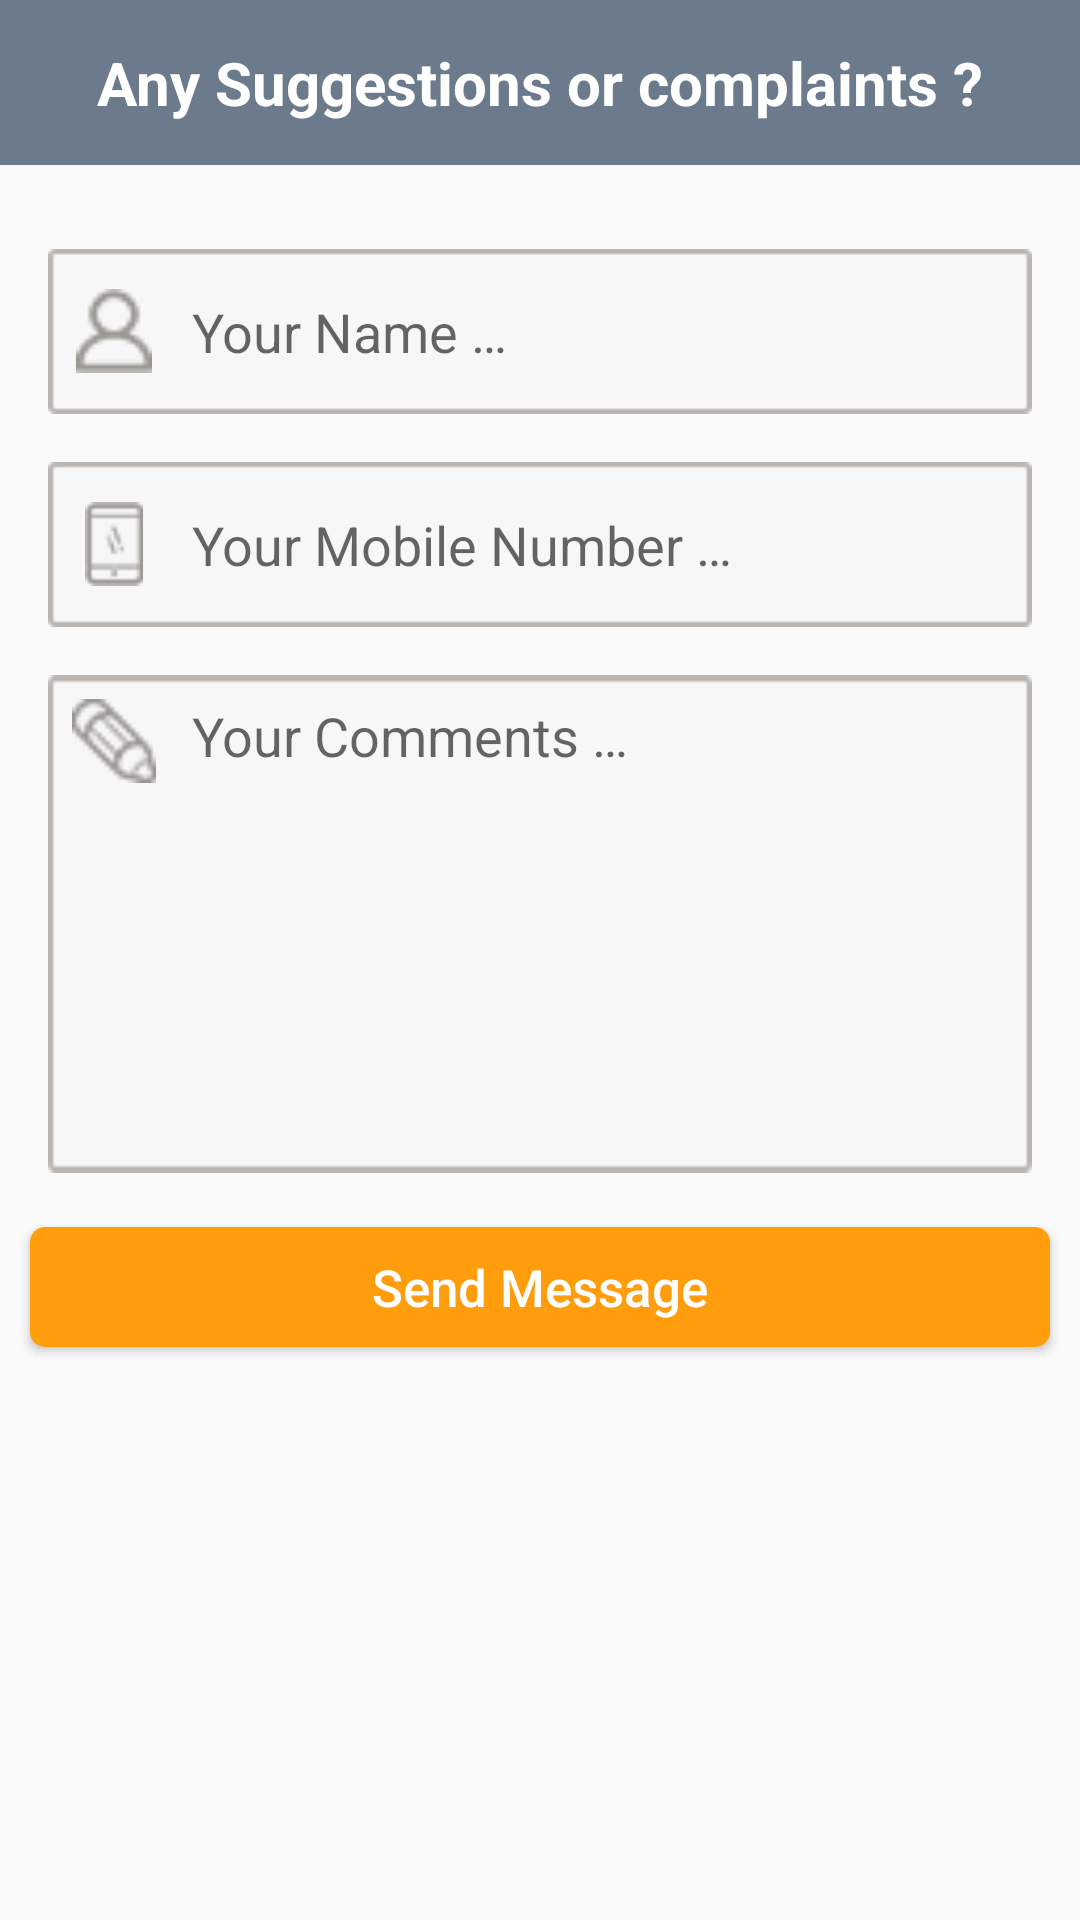

The Android layout XML behind this screen, and the referenced resources:
<!-- AndroidManifest.xml: activity theme AppTheme -->
<!-- res/layout/activity_complaint.xml -->
<?xml version="1.0" encoding="utf-8"?>
<android.support.design.widget.CoordinatorLayout xmlns:android="http://schemas.android.com/apk/res/android"
    xmlns:app="http://schemas.android.com/apk/res-auto"
    xmlns:tools="http://schemas.android.com/tools"
    android:layout_width="match_parent"
    android:layout_height="match_parent"
    android:id="@+id/complaint.parent"
    tools:context="com.TMAProject.EzzSteel.Activities.ComplaintActivity">


    <LinearLayout
        android:layout_width="match_parent"
        android:layout_height="match_parent"
        android:orientation="vertical">
        <TextView
            style="@style/_2nd_title_txt"
            android:text="@string/complaint_2nd_title_text"
            />
        <LinearLayout
            android:layout_width="match_parent"
            android:layout_height="55dp"
            android:padding="8dp"
            android:background="@drawable/complaint_text_bg"
            android:layout_marginLeft="16dp"
            android:layout_marginRight="16dp"
            android:layout_marginTop="8dp"
            android:layout_marginBottom="8dp">

            <ImageView
                android:layout_width="28dp"
                android:layout_height="28dp"
                android:id="@+id/imageView"
                android:src="@drawable/person_ico"
                android:layout_gravity="center"
                />

            <EditText
                android:layout_width="match_parent"
                android:layout_height="match_parent"
                android:id="@+id/complaint.name"
                android:background="@null"
                android:layout_marginLeft="12dp"
                android:layout_marginRight="12dp"
                android:hint="@string/complaint_name_hint"
                android:inputType="textPersonName"
                android:maxLines="1" />
        </LinearLayout>

        <LinearLayout
            android:layout_width="match_parent"
            android:layout_height="55dp"
            android:padding="8dp"
            android:background="@drawable/complaint_text_bg"
            android:layout_marginLeft="16dp"
            android:layout_marginRight="16dp"
            android:layout_marginTop="8dp"
            android:layout_marginBottom="8dp" >

            <ImageView
                android:layout_width="28dp"
                android:layout_height="28dp"
                android:id="@+id/imageView2"
                android:src="@drawable/phone_ico"
                android:layout_gravity="center" />

            <EditText
                android:layout_width="match_parent"
                android:layout_height="match_parent"
                android:id="@+id/complaint.number"
                android:background="@null"
                android:inputType="phone"
                android:layout_marginLeft="12dp"
                android:layout_marginRight="12dp"
                android:hint="@string/complaint_mobile_hint"
                android:maxLines="1" />
        </LinearLayout>

        <LinearLayout
            android:layout_width="match_parent"
            android:layout_height="wrap_content"
            android:padding="8dp"
            android:background="@drawable/complaint_big_text_bg"
            android:layout_marginLeft="16dp"
            android:layout_marginRight="16dp"
            android:layout_marginTop="8dp"
            android:layout_marginBottom="8dp" >

            <ImageView
                android:layout_width="28dp"
                android:layout_height="28dp"
                android:id="@+id/imageView3"
                android:src="@drawable/pen_ico" />

            <EditText
                android:layout_width="match_parent"
                android:layout_height="wrap_content"
                android:id="@+id/complaint.msg"
                android:background="@null"
                android:layout_marginLeft="12dp"
                android:layout_marginRight="12dp"
                android:hint="@string/complaint_msg_hint"
                android:gravity="start"
                android:minHeight="150dp"
                android:inputType="textMultiLine" />
        </LinearLayout>

        <Button

            android:text="@string/complaint_send_btn"
            android:id="@+id/complaint.btn"
            android:background="@drawable/btn_orange"
            style="@style/ezz_button"/>


    </LinearLayout>

</android.support.design.widget.CoordinatorLayout>
<!-- resources referenced by this layout -->
<resources>
  <!-- drawable btn_orange (drawable) -->
  <?xml version="1.0" encoding="utf-8"?>
  <shape xmlns:android="http://schemas.android.com/apk/res/android"
      android:shape="rectangle">
      <corners
          android:radius="5dp"/>
      <solid
          android:color="@color/colorPrimary"/>
  
  
  </shape>
  <!-- drawable pen_ico: png bitmap (drawable, 1403 bytes) -->
  <!-- drawable person_ico: png bitmap (drawable, 1254 bytes) -->
  <!-- drawable phone_ico: png bitmap (drawable, 1271 bytes) -->
  <string name="complaint_2nd_title_text">Any Suggestions or complaints ?</string>
  <string name="complaint_mobile_hint">Your Mobile Number …</string>
  <string name="complaint_msg_hint">Your Comments …</string>
  <string name="complaint_name_hint">Your Name …</string>
  <string name="complaint_send_btn">Send Message</string>
  <style name="_2nd_title_txt">
          <item name="android:layout_width">match_parent</item>
          <item name="android:layout_height">55dp</item>
          <item name="android:gravity">center</item>
          <item name="android:textColor">@color/White</item>
          <item name="android:background">@color/SlateGray4</item>
          <item name="android:textSize">20sp</item>
          <item name="android:textStyle">bold</item>
          <item name="android:layout_marginBottom">20dp</item>
          <item name="fontPath">fonts/HelveticaNeueLTArabic-Bold.ttf</item>
      </style>
  <style name="ezz_button">
          <item name="android:layout_width">match_parent</item>
          <item name="android:layout_height">40dp</item>
          <item name="android:layout_marginTop">10dp</item>
          <item name="android:layout_marginBottom">16dp</item>
          <item name="android:layout_marginLeft">10dp</item>
          <item name="android:layout_marginRight">10dp</item>
          <item name="android:padding">4dp</item>
          <item name="android:textAllCaps">false</item>
          <item name="android:textSize">17sp</item>
          <item name="background">@drawable/btn_orange</item>
          <item name="android:textColor">@color/White</item>
      </style>
  <style name="AppTheme" parent="Theme.AppCompat.Light.DarkActionBar">
          
          <item name="windowNoTitle">true</item>
          <item name="windowActionBar">false</item>
          <item name="colorPrimary">@color/colorPrimary</item>
          <item name="colorPrimaryDark">@color/colorPrimaryDark</item>
          <item name="colorAccent">@color/colorAccent</item>
      </style>
  <color name="colorPrimary">@color/primary</color>
  <color name="White">#fff</color>
  <color name="SlateGray4">#6C7B8B</color>
  <color name="colorPrimaryDark">@color/primary_dark</color>
  <color name="colorAccent">@color/accent</color>
  <color name="primary">#ff9d0c</color>
  <color name="primary_dark">#de7a0e</color>
  <color name="accent">#f14b00</color>
</resources>
